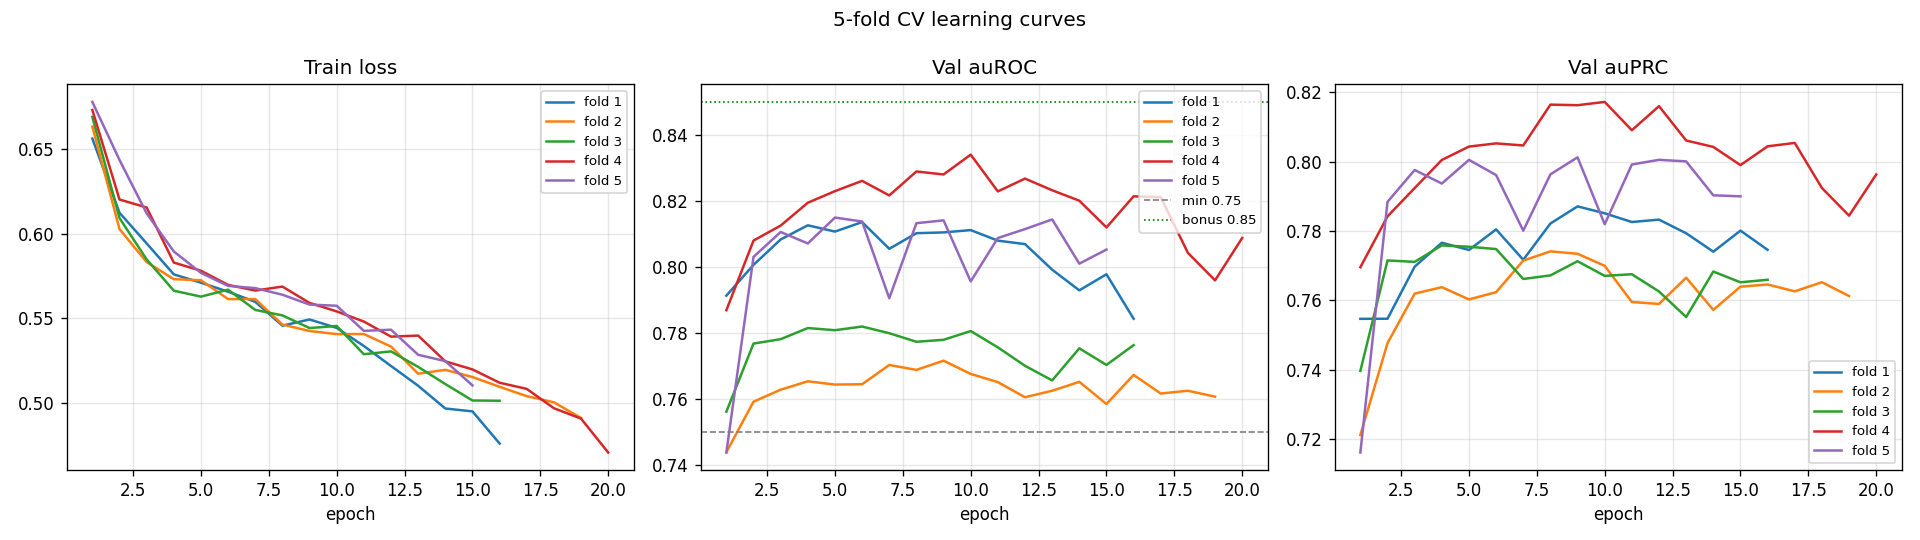

The table this chart was drawn from, first rows:
fold, epoch, train_loss, val_auroc, val_auprc
1, 1, 0.656, 0.7913, 0.7547
1, 2, 0.6123, 0.8007, 0.7547
1, 3, 0.5942, 0.8083, 0.7697
1, 4, 0.576, 0.8126, 0.7766
1, 5, 0.5711, 0.8107, 0.7745
1, 6, 0.5658, 0.8136, 0.7805
1, 7, 0.5598, 0.8055, 0.7717
1, 8, 0.5458, 0.8102, 0.7822
1, 9, 0.5494, 0.8105, 0.7871
1, 10, 0.5444, 0.8112, 0.7851
1, 11, 0.5338, 0.808, 0.7826
1, 12, 0.522, 0.8069, 0.7833
1, 13, 0.5103, 0.7992, 0.7793
1, 14, 0.4969, 0.7929, 0.774
1, 15, 0.4952, 0.7978, 0.7801
1, 16, 0.4762, 0.7843, 0.7746
2, 1, 0.6631, 0.7439, 0.7212
2, 2, 0.6027, 0.7592, 0.7477
2, 3, 0.5832, 0.7628, 0.762
2, 4, 0.5732, 0.7654, 0.7638
2, 5, 0.5725, 0.7644, 0.7603
2, 6, 0.5614, 0.7645, 0.7624
2, 7, 0.5614, 0.7703, 0.7715
2, 8, 0.5464, 0.7688, 0.7741
2, 9, 0.5426, 0.7716, 0.7734
2, 10, 0.5408, 0.7676, 0.77
2, 11, 0.5408, 0.7651, 0.7595
2, 12, 0.5334, 0.7606, 0.759
2, 13, 0.5174, 0.7625, 0.7665
2, 14, 0.5197, 0.7652, 0.7573
2, 15, 0.5155, 0.7585, 0.764
2, 16, 0.5097, 0.7673, 0.7646
2, 17, 0.5042, 0.7617, 0.7626
2, 18, 0.5006, 0.7625, 0.7652
2, 19, 0.4913, 0.7607, 0.7613
3, 1, 0.6689, 0.7562, 0.7397
3, 2, 0.6092, 0.7768, 0.7715
3, 3, 0.5848, 0.7782, 0.7711
3, 4, 0.5664, 0.7815, 0.7758
3, 5, 0.5629, 0.7809, 0.7755
3, 6, 0.567, 0.782, 0.7748
3, 7, 0.555, 0.78, 0.7662
3, 8, 0.5518, 0.7774, 0.7672
3, 9, 0.5443, 0.778, 0.7713
3, 10, 0.5456, 0.7806, 0.7671
3, 11, 0.5289, 0.7757, 0.7675
3, 12, 0.5306, 0.7701, 0.7626
3, 13, 0.5214, 0.7657, 0.7552
3, 14, 0.5113, 0.7754, 0.7683
3, 15, 0.5016, 0.7704, 0.7652
3, 16, 0.5015, 0.7763, 0.7659
4, 1, 0.6729, 0.7869, 0.7696
4, 2, 0.6201, 0.808, 0.7842
4, 3, 0.6154, 0.8126, 0.7924
4, 4, 0.5829, 0.8195, 0.8005
4, 5, 0.5781, 0.823, 0.8043
4, 6, 0.5698, 0.8261, 0.8052
4, 7, 0.5664, 0.8217, 0.8046
4, 8, 0.5688, 0.8289, 0.8164
4, 9, 0.5591, 0.828, 0.8163
... 26 more rows
